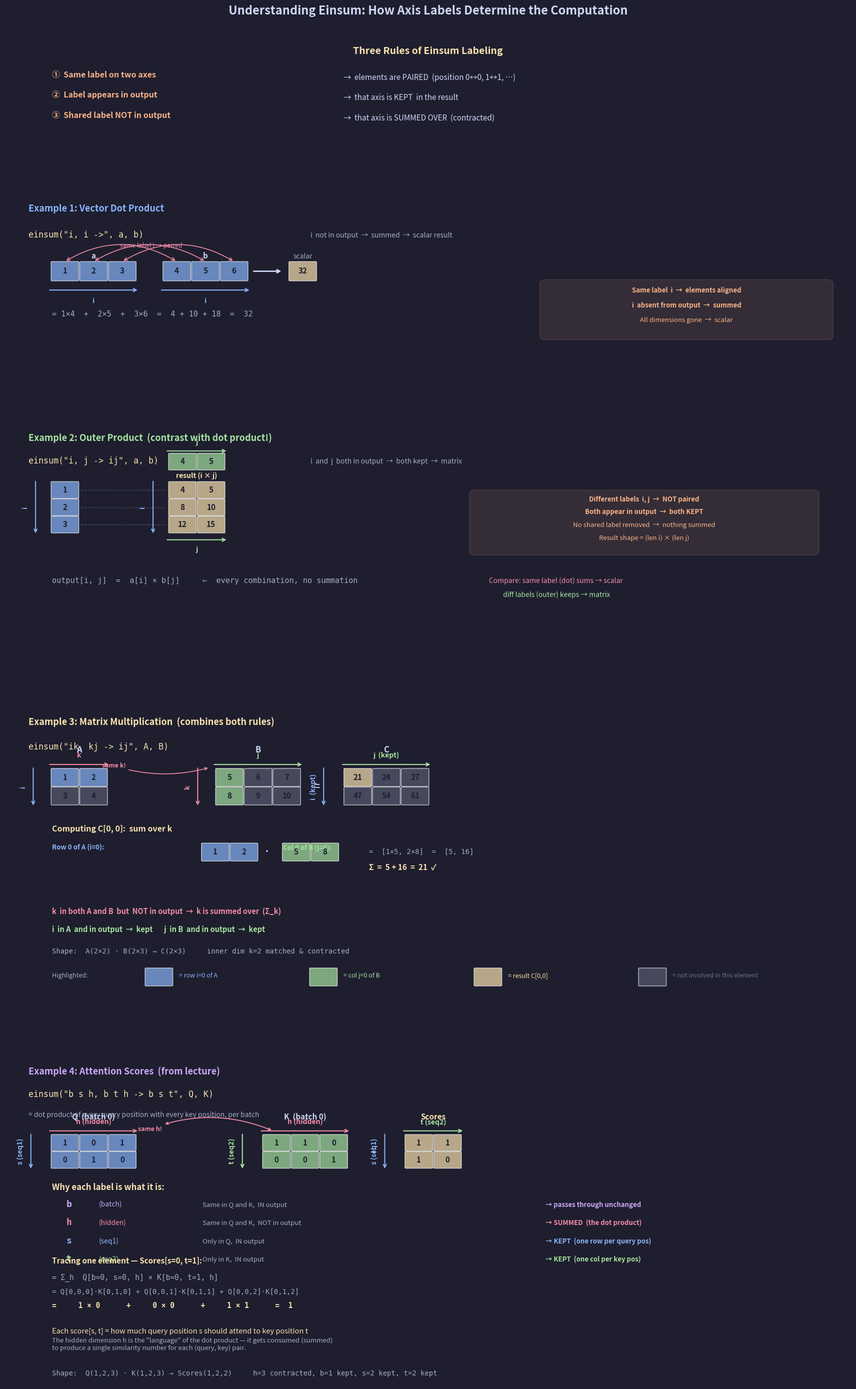

This chart was generated by the following Python code: (Note: this script raises an exception after producing the figure.)
"""
Lecture 1 Visual: Understanding Einsum Notation
Progressive examples building from dot product to attention scores.

Key question answered: WHY do we label axes the way we do?
- Same label = same dimension, elements paired position-by-position
- Different label = independent dimensions, all combinations
- In output = kept;  NOT in output = summed over
"""

import matplotlib.pyplot as plt
import matplotlib.patches as patches
import numpy as np
from matplotlib.gridspec import GridSpec

# ── Style ──────────────────────────────────────────────────
BG = "#1e1e2e"
TEXT = "#cdd6f4"
SUBTLE = "#6c7086"
MEDIUM = "#a6adc8"

# Axis colors — consistent throughout
C_I = "#89b4fa"       # blue:   i / rows / seq1
C_J = "#a6e3a1"       # green:  j / cols / seq2
C_K = "#f38ba8"       # pink:   k / hidden (often contracted)
C_B = "#cba6f7"       # purple: batch
C_OUT = "#f9e2af"     # yellow: output / result
C_RULE = "#fab387"    # orange: rule highlights
C_DIM = "#585b70"     # dimmed cells (not highlighted)

CELL = 0.55
GAP = 0.06
S = CELL + GAP        # stride between cells

plt.rcParams.update({
    "figure.facecolor": BG, "axes.facecolor": BG,
    "text.color": TEXT, "font.family": "sans-serif", "font.size": 11,
})


# ── Drawing helpers ────────────────────────────────────────

def dc(ax, x, y, val, col, alpha=0.7, fs=11):
    """Draw a single cell at bottom-left (x, y)."""
    ax.add_patch(patches.FancyBboxPatch(
        (x, y), CELL, CELL, boxstyle="round,pad=0.02",
        facecolor=col, alpha=alpha, edgecolor="white", linewidth=1))
    ax.text(x + CELL / 2, y + CELL / 2, str(val), ha="center", va="center",
            fontsize=fs, fontweight="bold", color="#1e1e2e")


def dvh(ax, vals, x0, y0, col):
    """Horizontal vector; y0 = bottom of cells."""
    for i, v in enumerate(vals):
        dc(ax, x0 + i * S, y0, v, col)


def dvv(ax, vals, x0, y0, col):
    """Vertical vector; y0 = bottom of TOP cell, grows downward."""
    for i, v in enumerate(vals):
        dc(ax, x0, y0 - i * S, v, col)


def dm(ax, data, x0, y0, col=None, cc=None):
    """Matrix; y0 = bottom of top-left cell."""
    R, C_ = data.shape
    for r in range(R):
        for c in range(C_):
            color = col if cc is None else cc[r][c]
            dc(ax, x0 + c * S, y0 - r * S, data[r, c], color)


def arr_h(ax, x0, w, y, col, label, above=True):
    """Horizontal arrow with label."""
    ax.annotate("", xy=(x0 + w + 0.08, y), xytext=(x0 - 0.08, y),
                arrowprops=dict(arrowstyle="->", color=col, lw=1.5))
    dy = 0.18 if above else -0.22
    va = "bottom" if above else "top"
    ax.text(x0 + w / 2, y + dy, label, ha="center", fontsize=10,
            color=col, fontweight="bold", va=va)


def arr_v(ax, x, y_top, h, col, label):
    """Vertical arrow with label (y_top = top of arrow region)."""
    ax.annotate("", xy=(x, y_top - h - 0.08), xytext=(x, y_top + 0.08),
                arrowprops=dict(arrowstyle="->", color=col, lw=1.5))
    ax.text(x - 0.22, y_top - h / 2, label, ha="center", va="center",
            fontsize=10, color=col, fontweight="bold", rotation=90)


def insight_box(ax, x, y, lines, w=5.5, line_h=0.45):
    """Rounded box with multi-line text."""
    h = len(lines) * line_h + 0.25
    ax.add_patch(patches.FancyBboxPatch(
        (x, y), w, h, boxstyle="round,pad=0.12",
        facecolor=C_RULE, alpha=0.10, edgecolor=C_RULE, linewidth=1.5))
    for i, (txt, bold) in enumerate(lines):
        yy = y + h - 0.28 - i * line_h
        ax.text(x + w / 2, yy, txt, ha="center", fontsize=9.5,
                color=C_RULE, fontweight="bold" if bold else "normal")


# ═══════════════════════════════════════════════════════════
#  FIGURE
# ═══════════════════════════════════════════════════════════
fig = plt.figure(figsize=(18, 28))
fig.suptitle("Understanding Einsum: How Axis Labels Determine the Computation",
             fontsize=17, fontweight="bold", y=0.995, color=TEXT)

gs = GridSpec(5, 1, figure=fig,
              height_ratios=[0.55, 1, 1.3, 1.7, 1.9],
              hspace=0.28, top=0.97, bottom=0.01, left=0.03, right=0.97)


# ───────────────────────────────────────────────────────────
#  ROW 0 — THE THREE RULES
# ───────────────────────────────────────────────────────────
ax = fig.add_subplot(gs[0])
ax.axis("off")
ax.set_xlim(0, 18)
ax.set_ylim(0, 3)

ax.text(9, 2.55, "Three Rules of Einsum Labeling", ha="center",
        fontsize=14, fontweight="bold", color=C_OUT)

rules = [
    ("①  Same label on two axes", "→  elements are PAIRED  (position 0↔0, 1↔1, …)"),
    ("②  Label appears in output", "→  that axis is KEPT  in the result"),
    ("③  Shared label NOT in output", "→  that axis is SUMMED OVER  (contracted)"),
]
for i, (prefix, body) in enumerate(rules):
    y = 1.8 - i * 0.65
    ax.text(1.0, y, prefix, fontsize=11.5, fontweight="bold", color=C_RULE)
    ax.text(7.2, y, body, fontsize=11, color=TEXT, va="center")


# ───────────────────────────────────────────────────────────
#  ROW 1 — DOT PRODUCT:  i, i  ->   (scalar)
# ───────────────────────────────────────────────────────────
ax = fig.add_subplot(gs[1])
ax.axis("off")
ax.set_xlim(0, 18)
ax.set_ylim(-1.2, 4)

ax.text(0.5, 3.5, "Example 1: Vector Dot Product", fontsize=13,
        fontweight="bold", color=C_I)
ax.text(0.5, 2.7, 'einsum("i, i ->", a, b)', fontsize=12,
        fontfamily="monospace", color=C_OUT)
ax.text(6.5, 2.7, "i  not in output  →  summed  →  scalar result",
        fontsize=10, color=MEDIUM)

# -- vectors --
a = [1, 2, 3]
b = [4, 5, 6]
ax0_x = 1.0
bx0 = ax0_x + 3 * S + 0.55

dvh(ax, a, ax0_x, 1.4, C_I)
ax.text(ax0_x + 1.5 * S - GAP / 2, 1.4 + CELL + 0.12,
        "a", ha="center", fontsize=11, fontweight="bold")
arr_h(ax, ax0_x, 3 * S - GAP, 1.4 - 0.3, C_I, "i", above=False)

dvh(ax, b, bx0, 1.4, C_I)
ax.text(bx0 + 1.5 * S - GAP / 2, 1.4 + CELL + 0.12,
        "b", ha="center", fontsize=11, fontweight="bold")
arr_h(ax, bx0, 3 * S - GAP, 1.4 - 0.3, C_I, "i", above=False)

# pairing brackets
for idx in range(3):
    xa = ax0_x + idx * S + CELL / 2
    xb = bx0 + idx * S + CELL / 2
    ymid = 1.4 + CELL + 0.02
    ax.annotate("", xy=(xb, ymid), xytext=(xa, ymid),
                arrowprops=dict(arrowstyle="<->", color=C_K, lw=1.2,
                                connectionstyle="arc3,rad=-0.3"))

ax.text((ax0_x + bx0 + 3 * S) / 2, 1.4 + CELL + 0.45,
        "same label i → paired", ha="center", fontsize=9, color=C_K,
        fontstyle="italic")

# arrow to result
res_x = bx0 + 3 * S + 0.7
ax.annotate("", xy=(res_x, 1.4 + CELL / 2),
            xytext=(res_x - 0.65, 1.4 + CELL / 2),
            arrowprops=dict(arrowstyle="->", color=TEXT, lw=2))

dc(ax, res_x + 0.15, 1.4, 32, C_OUT)
ax.text(res_x + 0.15 + CELL / 2, 1.4 + CELL + 0.12,
        "scalar", ha="center", fontsize=10, color=MEDIUM)

# trace
ax.text(1.0, 0.3,
        "= 1×4  +  2×5  +  3×6  =  4 + 10 + 18  =  32",
        fontsize=11, color=MEDIUM, fontfamily="monospace")

# insight
insight_box(ax, 11.5, -0.3, [
    ("Same label  i  →  elements aligned", True),
    ("i  absent from output  →  summed", True),
    ("All dimensions gone  →  scalar", False),
], w=6)


# ───────────────────────────────────────────────────────────
#  ROW 2 — OUTER PRODUCT:  i, j  ->  ij   (matrix)
# ───────────────────────────────────────────────────────────
ax = fig.add_subplot(gs[2])
ax.axis("off")
ax.set_xlim(0, 18)
ax.set_ylim(-2.8, 5)

ax.text(0.5, 4.5, "Example 2: Outer Product  (contrast with dot product!)",
        fontsize=13, fontweight="bold", color=C_J)
ax.text(0.5, 3.7, 'einsum("i, j -> ij", a, b)', fontsize=12,
        fontfamily="monospace", color=C_OUT)
ax.text(6.5, 3.7, "i  and  j  both in output  →  both kept  →  matrix",
        fontsize=10, color=MEDIUM)

# vector a — vertical
a2 = [1, 2, 3]
avx, avy = 1.0, 2.5
dvv(ax, a2, avx, avy, C_I)
arr_v(ax, avx - 0.35, avy + CELL, 3 * S - GAP, C_I, "i")

# vector b — horizontal (above result)
b2 = [4, 5]
bvx, bvy = 3.5, 3.5
dvh(ax, b2, bvx, bvy, C_J)
arr_h(ax, bvx, 2 * S - GAP, bvy + CELL + 0.1, C_J, "j")

# result matrix
result_op = np.array([[4, 5], [8, 10], [12, 15]])
rx, ry = 3.5, 2.5
dm(ax, result_op, rx, ry, C_OUT)
arr_h(ax, rx, 2 * S - GAP, ry - 3 * S + CELL - 0.2, C_J, "j", above=False)
arr_v(ax, rx - 0.35, ry + CELL, 3 * S - GAP, C_I, "i")
ax.text(rx + S - GAP / 2, ry + CELL + 0.15,
        "result (i × j)", ha="center", fontsize=10, color=C_OUT, fontweight="bold")

# connecting lines: a[i] → result row i
for idx in range(3):
    ya = avy - idx * S + CELL / 2
    ax.plot([avx + CELL + 0.05, rx - 0.08], [ya, ya],
            "--", color=SUBTLE, alpha=0.5, lw=1)

# connecting lines: b[j] → result col j
for idx in range(2):
    xb = bvx + idx * S + CELL / 2
    ax.plot([xb, xb], [bvy - 0.02, ry + CELL + 0.02],
            "--", color=SUBTLE, alpha=0.5, lw=1)

# computation hint
ax.text(1.0, -0.5,
        "output[i, j]  =  a[i] × b[j]     ←  every combination, no summation",
        fontsize=11, color=MEDIUM, fontfamily="monospace")

# insight
insight_box(ax, 10, 0.6, [
    ("Different labels  i, j  →  NOT paired", True),
    ("Both appear in output  →  both KEPT", True),
    ("No shared label removed  →  nothing summed", False),
    ("Result shape = (len i) × (len j)", False),
], w=7.2)

# contrast callout
ax.text(10.3, -0.5,
        "Compare: same label (dot) sums → scalar",
        fontsize=10, color=C_K, fontstyle="italic")
ax.text(10.3, -1.0,
        "         diff labels (outer) keeps → matrix",
        fontsize=10, color=C_J, fontstyle="italic")


# ───────────────────────────────────────────────────────────
#  ROW 3 — MATRIX MULTIPLY:  ik, kj  ->  ij
# ───────────────────────────────────────────────────────────
ax = fig.add_subplot(gs[3])
ax.axis("off")
ax.set_xlim(0, 18)
ax.set_ylim(-4, 5.5)

ax.text(0.5, 5, "Example 3: Matrix Multiplication  (combines both rules)",
        fontsize=13, fontweight="bold", color=C_OUT)
ax.text(0.5, 4.2, 'einsum("ik, kj -> ij", A, B)', fontsize=12,
        fontfamily="monospace", color=C_OUT)

# matrices
A = np.array([[1, 2], [3, 4]])
B = np.array([[5, 6, 7], [8, 9, 10]])
C_ = A @ B  # [[21,24,27],[47,54,61]]

# highlight: row 0 of A (i=0), col 0 of B (j=0) → C[0,0]
A_cc = [[C_I, C_I],
        [C_DIM, C_DIM]]
B_cc = [[C_J, C_DIM, C_DIM],
        [C_J, C_DIM, C_DIM]]
C_cc = [[C_OUT, C_DIM, C_DIM],
        [C_DIM, C_DIM, C_DIM]]

ax_x, ay = 1.0, 3.0
dm(ax, A, ax_x, ay, cc=A_cc)
ax.text(ax_x + S - GAP / 2, ay + CELL + 0.55, "A", ha="center",
        fontsize=12, fontweight="bold")
arr_h(ax, ax_x, 2 * S - GAP, ay + CELL + 0.15, C_K, "k")
arr_v(ax, ax_x - 0.4, ay + CELL, 2 * S - GAP, C_I, "i")

bx_x = 4.5
dm(ax, B, bx_x, ay, cc=B_cc)
ax.text(bx_x + 1.5 * S - GAP / 2, ay + CELL + 0.55, "B", ha="center",
        fontsize=12, fontweight="bold")
arr_h(ax, bx_x, 3 * S - GAP, ay + CELL + 0.15, C_J, "j")
arr_v(ax, bx_x - 0.4, ay + CELL, 2 * S - GAP, C_K, "k")

# ── show k matched ──
k_label_A_x = ax_x + 2 * S - GAP + 0.15   # right edge of A's k arrow
k_label_B_y_top = ay + CELL                # top of B's k arrow
ax.annotate(
    "same k!", xy=(bx_x - 0.15, ay + 0.6),
    xytext=(ax_x + 2 * S + 0.1, ay + 0.6),
    fontsize=9, color=C_K, fontweight="bold", ha="center",
    arrowprops=dict(arrowstyle="->", color=C_K, lw=1.2,
                    connectionstyle="arc3,rad=0.15"))

# arrow to result
eq_x = bx_x + 3 * S + 0.3
ax.text(eq_x, ay - S / 2 + CELL / 2, "=", fontsize=16, ha="center",
        va="center", color=TEXT)

cx_x = eq_x + 0.6
dm(ax, C_, cx_x, ay, cc=C_cc)
ax.text(cx_x + 1.5 * S - GAP / 2, ay + CELL + 0.55, "C", ha="center",
        fontsize=12, fontweight="bold")
arr_h(ax, cx_x, 3 * S - GAP, ay + CELL + 0.15, C_J, "j  (kept)")
arr_v(ax, cx_x - 0.45, ay + CELL, 2 * S - GAP, C_I, "i  (kept)")

# ── computation trace for C[0,0] ──
ty = 0.9
ax.text(1.0, ty + 0.6, "Computing C[0, 0]:  sum over k", fontsize=11.5,
        fontweight="bold", color=C_OUT)

# show row 0 of A
ax.text(1.0, ty, "Row 0 of A (i=0):", fontsize=9.5, color=C_I, fontweight="bold")
dvh(ax, [1, 2], 4.2, ty - 0.35, C_I)

ax.text(4.2 + 2 * S + 0.15, ty - 0.35 + CELL / 2, "·", fontsize=18,
        ha="center", va="center", color=TEXT)

# show col 0 of B (horizontal for visual alignment)
ax.text(4.2 + 2 * S + 0.5, ty, "Col 0 of B (j=0):", fontsize=9.5,
        color=C_J, fontweight="bold")
dvh(ax, [5, 8], 4.2 + 2 * S + 0.5, ty - 0.35, C_J)

ax.text(4.2 + 4 * S + 1.1, ty - 0.35 + CELL / 2,
        "=  [1×5, 2×8]  =  [5, 16]", fontsize=10,
        ha="left", va="center", color=MEDIUM, fontfamily="monospace")

# sum line
ax.text(4.2 + 4 * S + 1.1, ty - 0.35 + CELL / 2 - 0.5,
        "Σ  =  5 + 16  =  21  ✓", fontsize=11,
        ha="left", va="center", color=C_OUT, fontweight="bold")

# key rules
ax.text(1.0, -1.2,
        "k  in both A and B  but  NOT in output  →  k is summed over  (Σ_k)",
        fontsize=10.5, fontweight="bold", color=C_K)
ax.text(1.0, -1.8,
        "i  in A  and in output  →  kept       j  in B  and in output  →  kept",
        fontsize=10.5, fontweight="bold", color=C_J)
ax.text(1.0, -2.5,
        "Shape:  A(2×2) · B(2×3) → C(2×3)     inner dim k=2 matched & contracted",
        fontsize=10, color=MEDIUM, fontfamily="monospace")

# visual legend for highlighting
ax.text(1.0, -3.3, "Highlighted: ", fontsize=9, color=MEDIUM)
dc(ax, 3.0, -3.55, " ", C_I, fs=8)
ax.text(3.7, -3.3, "= row i=0 of A", fontsize=9, color=C_I)
dc(ax, 6.5, -3.55, " ", C_J, fs=8)
ax.text(7.2, -3.3, "= col j=0 of B", fontsize=9, color=C_J)
dc(ax, 10.0, -3.55, " ", C_OUT, fs=8)
ax.text(10.7, -3.3, "= result C[0,0]", fontsize=9, color=C_OUT)
dc(ax, 13.5, -3.55, " ", C_DIM, fs=8)
ax.text(14.2, -3.3, "= not involved in this element", fontsize=9, color=SUBTLE)


# ───────────────────────────────────────────────────────────
#  ROW 4 — ATTENTION SCORES:  b s h,  b t h  ->  b s t
# ───────────────────────────────────────────────────────────
ax = fig.add_subplot(gs[4])
ax.axis("off")
ax.set_xlim(0, 18)
ax.set_ylim(-5.5, 6)

ax.text(0.5, 5.5, "Example 4: Attention Scores  (from lecture)",
        fontsize=13, fontweight="bold", color=C_B)
ax.text(0.5, 4.7,
        'einsum("b s h, b t h -> b s t", Q, K)',
        fontsize=12, fontfamily="monospace", color=C_OUT)
ax.text(0.5, 4.0,
        "= dot product of every query position with every key position, per batch",
        fontsize=10, color=MEDIUM)

# Q tensor (showing batch=1 slice as 2D: s=2, h=3)
Q = np.array([[1, 0, 1],
              [0, 1, 0]])
qx, qy = 1.0, 2.8
dm(ax, Q, qx, qy, C_I)
ax.text(qx + 1.5 * S - GAP / 2, qy + CELL + 0.55,
        "Q  (batch 0)", ha="center", fontsize=11, fontweight="bold")
arr_h(ax, qx, 3 * S - GAP, qy + CELL + 0.15, C_K, "h (hidden)")
arr_v(ax, qx - 0.45, qy + CELL, 2 * S - GAP, C_I, "s (seq1)")

# K tensor (showing batch=1 slice: t=2, h=3)
K = np.array([[1, 1, 0],
              [0, 0, 1]])
kx, ky = 5.5, 2.8
dm(ax, K, kx, ky, C_J)
ax.text(kx + 1.5 * S - GAP / 2, ky + CELL + 0.55,
        "K  (batch 0)", ha="center", fontsize=11, fontweight="bold")
arr_h(ax, kx, 3 * S - GAP, ky + CELL + 0.15, C_K, "h (hidden)")
arr_v(ax, kx - 0.45, ky + CELL, 2 * S - GAP, C_J, "t (seq2)")

# ── show h matched ──
ax.annotate(
    "same h!", xy=(kx + 0.2, qy + CELL + 0.15),
    xytext=(qx + 3 * S, qy + CELL + 0.15),
    fontsize=9, color=C_K, fontweight="bold", ha="left",
    arrowprops=dict(arrowstyle="<->", color=C_K, lw=1.3,
                    connectionstyle="arc3,rad=-0.2"))

# arrow
eq_x2 = kx + 3 * S + 0.5
ax.text(eq_x2, qy - S / 2 + CELL / 2, "=", fontsize=16,
        ha="center", va="center", color=TEXT)

# result: attention scores
scores = Q @ K.T   # [[1,1],[1,0]]
sx, sy = eq_x2 + 0.7, 2.8
dm(ax, scores, sx, sy, C_OUT)
ax.text(sx + S - GAP / 2, sy + CELL + 0.55,
        "Scores", ha="center", fontsize=11, fontweight="bold", color=C_OUT)
arr_h(ax, sx, 2 * S - GAP, sy + CELL + 0.15, C_J, "t (seq2)")
arr_v(ax, sx - 0.45, sy + CELL, 2 * S - GAP, C_I, "s (seq1)")

# ── axis-by-axis explanation ──
ey = 0.8
ax.text(1.0, ey + 0.6, "Why each label is what it is:",
        fontsize=12, fontweight="bold", color=C_OUT)

explanations = [
    ("b", "batch",   "Same in Q and K,  IN output", "→ passes through unchanged", C_B),
    ("h", "hidden",  "Same in Q and K,  NOT in output", "→ SUMMED  (the dot product)", C_K),
    ("s", "seq1",    "Only in Q,  IN output", "→ KEPT  (one row per query pos)", C_I),
    ("t", "seq2",    "Only in K,  IN output", "→ KEPT  (one col per key pos)", C_J),
]
for idx, (label, meaning, rule, effect, col) in enumerate(explanations):
    y = ey - idx * 0.65
    ax.text(1.3, y, label, fontsize=13, fontweight="bold",
            fontfamily="monospace", color=col)
    ax.text(2.0, y, f"({meaning})", fontsize=10, color=col)
    ax.text(4.2, y, rule, fontsize=9.5, color=MEDIUM)
    ax.text(11.5, y, effect, fontsize=9.5, color=col, fontweight="bold")

# ── computation trace ──
ty2 = -1.2
ax.text(1.0, ty2, "Tracing one element — Scores[s=0, t=1]:",
        fontsize=11, fontweight="bold", color=C_OUT)
ax.text(1.0, ty2 - 0.6,
        "= Σ_h  Q[b=0, s=0, h] × K[b=0, t=1, h]",
        fontsize=10.5, color=MEDIUM, fontfamily="monospace")
ax.text(1.0, ty2 - 1.1,
        "= Q[0,0,0]·K[0,1,0] + Q[0,0,1]·K[0,1,1] + Q[0,0,2]·K[0,1,2]",
        fontsize=10, color=MEDIUM, fontfamily="monospace")
ax.text(1.0, ty2 - 1.6,
        "=     1 × 0      +     0 × 0      +     1 × 1      =  1",
        fontsize=10.5, color=C_OUT, fontfamily="monospace", fontweight="bold")

# ── semantic meaning ──
ax.text(1.0, ty2 - 2.5,
        "Each score[s, t] = how much query position s should attend to key position t",
        fontsize=10.5, color=C_OUT, fontstyle="italic")
ax.text(1.0, ty2 - 3.1,
        "The hidden dimension h is the \"language\" of the dot product — it gets consumed (summed)\n"
        "to produce a single similarity number for each (query, key) pair.",
        fontsize=9.5, color=MEDIUM)

# ── shape summary ──
ax.text(1.0, ty2 - 4.0,
        "Shape:  Q(1,2,3) · K(1,2,3) → Scores(1,2,2)     "
        "h=3 contracted, b=1 kept, s=2 kept, t=2 kept",
        fontsize=10, color=MEDIUM, fontfamily="monospace")


# ── Save ───────────────────────────────────────────────────
out = ("/Users/dominiclarner/Documents/GitHub/Stanford-CS221-Self-Study-2026"
       "/lecture_1_visuals/einsum_explained.png")
plt.savefig(out, dpi=200, bbox_inches="tight", facecolor=fig.get_facecolor())
plt.close()
print(f"Saved to {out}")
